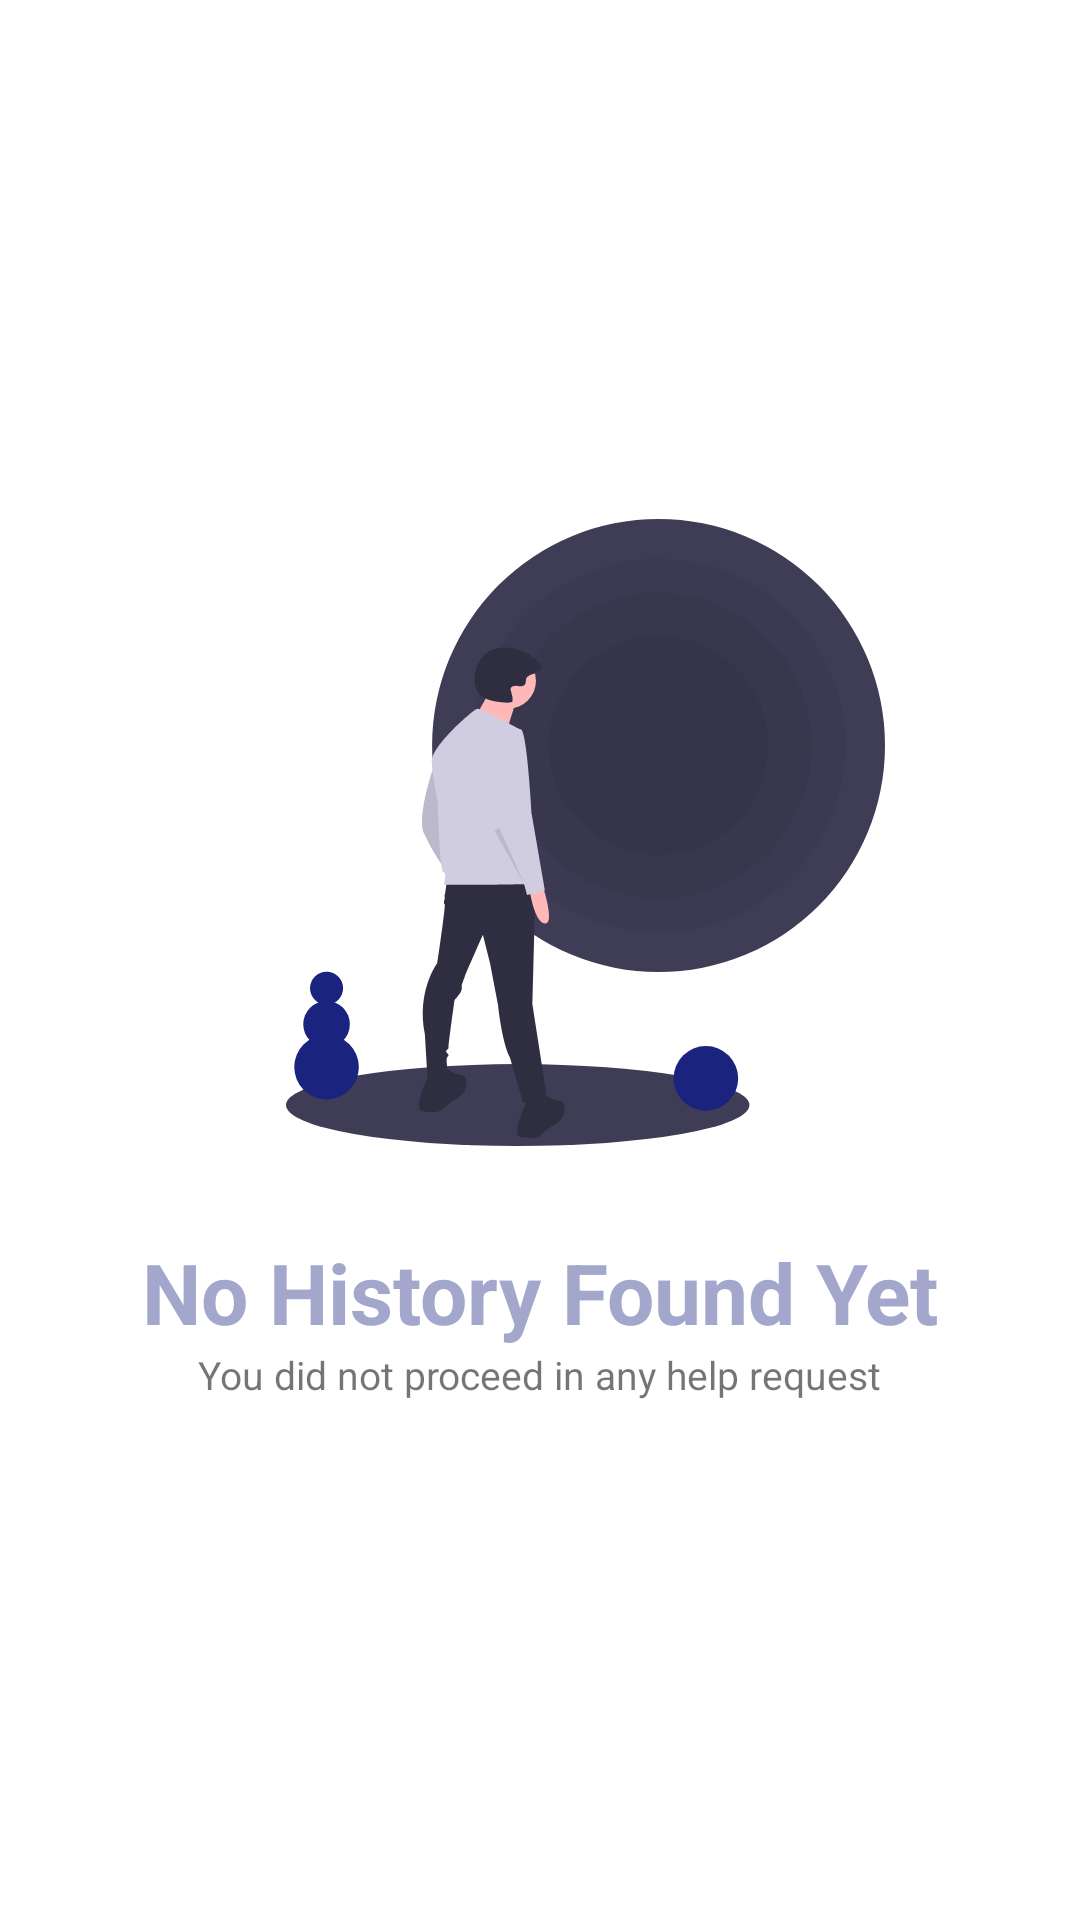

Layout XML and referenced resources for this Android screen:
<!-- AndroidManifest.xml: application theme Theme.Hemmah.NoActionBar -->
<!-- res/layout/fragment_history.xml -->
<?xml version="1.0" encoding="utf-8"?>
<androidx.constraintlayout.widget.ConstraintLayout xmlns:android="http://schemas.android.com/apk/res/android"
    xmlns:app="http://schemas.android.com/apk/res-auto"
    xmlns:tools="http://schemas.android.com/tools"
    android:layout_width="match_parent"
    android:layout_height="match_parent"
    tools:context=".presentation.common.common.volunteer.HistoryFragment">

    <LinearLayout
        android:layout_width="wrap_content"
        android:layout_height="wrap_content"
        android:orientation="vertical"
        app:layout_constraintBottom_toBottomOf="parent"
        app:layout_constraintEnd_toEndOf="parent"
        app:layout_constraintStart_toStartOf="parent"
        app:layout_constraintTop_toTopOf="parent">

        <ImageView
            android:id="@+id/disabled_empty_requests_icon"
            android:layout_width="match_parent"
            android:layout_height="wrap_content"
            android:layout_gravity="center"
            android:paddingStart="30dp"
            android:src="@drawable/history_empty_ic" />

        <TextView
            android:layout_width="wrap_content"
            android:layout_height="wrap_content"
            android:layout_gravity="center"
            android:layout_marginTop="30dp"
            android:text="No History Found Yet"
            android:textColor="@color/colorPrimaryLight1"
            android:textSize="28sp"
            android:textStyle="bold" />

        <TextView
            android:layout_width="wrap_content"
            android:layout_height="wrap_content"
            android:layout_gravity="center"
            android:text="You did not proceed in any help request"
            android:textSize="13sp" />
    </LinearLayout>

    <androidx.recyclerview.widget.RecyclerView
        android:id="@+id/history_post_RV"
        android:layout_width="match_parent"
        android:layout_height="match_parent"
        android:visibility="gone"
        app:layoutManager="androidx.recyclerview.widget.LinearLayoutManager"
        app:layout_constraintEnd_toEndOf="parent"
        app:layout_constraintStart_toStartOf="parent"
        tools:listitem="@layout/history_recycler_item" />

</androidx.constraintlayout.widget.ConstraintLayout>
<!-- res/layout/history_recycler_item.xml (included above) -->
<?xml version="1.0" encoding="utf-8"?>
<androidx.cardview.widget.CardView xmlns:android="http://schemas.android.com/apk/res/android"
    android:layout_width="match_parent"
    android:layout_height="wrap_content"
    xmlns:app="http://schemas.android.com/apk/res-auto"
    xmlns:tools="http://schemas.android.com/tools"
    app:contentPadding="8dp"
    android:layout_margin="18dp"
    app:cardCornerRadius="8dp"
    android:elevation="100dp">


    <androidx.constraintlayout.widget.ConstraintLayout xmlns:android="http://schemas.android.com/apk/res/android"
        android:layout_width="match_parent"
        android:layout_height="match_parent">

        <com.google.android.material.divider.MaterialDivider
            android:id="@+id/materialDivider"
            android:layout_width="match_parent"
            android:layout_height="2dp"
            app:dividerColor="@color/colorPrimary"
            app:layout_constraintBottom_toTopOf="@+id/description_text_layout"
            app:layout_constraintEnd_toEndOf="parent"
            app:layout_constraintStart_toStartOf="parent"
            app:layout_constraintTop_toBottomOf="@+id/title_text_layout" />


        <TextView
            android:id="@+id/title_text_layout"
            android:layout_width="match_parent"
            android:layout_height="wrap_content"
            app:layout_constraintTop_toTopOf="parent"
            android:textSize="20sp"
            android:textStyle="bold"
            android:hint="@string/post_title_TV"
            android:textColor="@color/colorText"
            android:maxLines="1"
            app:boxBackgroundColor="@color/transparent"
            android:layout_margin="12dp"/>

        <TextView
            android:id="@+id/description_text_layout"
            android:layout_width="match_parent"
            android:layout_height="wrap_content"
            android:layout_margin="12dp"
            android:hint="@string/post_description_TV"
            android:textColor="@color/colorText"
            android:textSize="15sp"
            app:boxBackgroundColor="@color/transparent"
            app:layout_constraintStart_toStartOf="parent"
            app:layout_constraintTop_toBottomOf="@id/title_text_layout" />

        <TextView
            android:id="@+id/choose_date_textView"
            android:layout_width="wrap_content"
            android:layout_height="wrap_content"
            app:layout_constraintStart_toStartOf="parent"
            app:layout_constraintTop_toBottomOf="@id/description_text_layout"
            tools:text="@string/post_choosedate_TV"
            android:textSize="12sp"
            android:textStyle="bold"
            android:textColor="@color/colorText"
            android:layout_marginStart="12dp"
            android:layout_marginTop="10dp"
            />

    </androidx.constraintlayout.widget.ConstraintLayout>
</androidx.cardview.widget.CardView>
<!-- resources referenced by this layout -->
<resources>
  <color name="colorPrimary">@color/colorPrimaryDark</color>
  <color name="colorPrimaryLight1">#a3a7cb</color>
  <color name="colorText">@color/colorBlack</color>
  <color name="transparent">#0000 </color>
  <!-- drawable history_empty_ic: vector/xml drawable (drawable, 4515 chars, omitted) -->
  <string name="post_choosedate_TV">Choose date</string>
  <string name="post_description_TV">description</string>
  <string name="post_title_TV">Title</string>
  <style name="Theme.Hemmah.NoActionBar" parent="Theme.MaterialComponents.Light.NoActionBar">
          
          <item name="colorPrimary">@color/colorPrimary</item>
          <item name="colorPrimaryVariant">@color/colorPrimaryDark</item>
          <item name="colorOnPrimary">@color/colorOnPrimary</item>
          <item name="colorError">@color/colorError</item>
          <item name="colorSurface">@color/colorSurface</item>
          
          <item name="colorSecondary">@color/colorAccent</item>
          <item name="colorSecondaryVariant">@color/colorAccent</item>
          <item name="colorOnSecondary">@color/colorOnAccent</item>
          
          <item name="android:statusBarColor">?attr/colorPrimaryVariant</item>
          
              <item name="android:button">@color/colorAccent</item>
          
          <item name="preferenceTheme">@style/PreferenceThemeOverlay</item>
          
      </style>
  <color name="colorPrimaryDark">#1a237e</color>
  <color name="colorBlack">#000000</color>
  <color name="colorOnPrimary">@color/colorWhite</color>
  <color name="colorError">#b00020</color>
  <color name="colorSurface">@color/colorWhite</color>
  <color name="colorAccent">@color/colorPrimaryDark</color>
  <color name="colorOnAccent">@color/colorWhite</color>
  <color name="colorWhite">#ffffff</color>
</resources>
